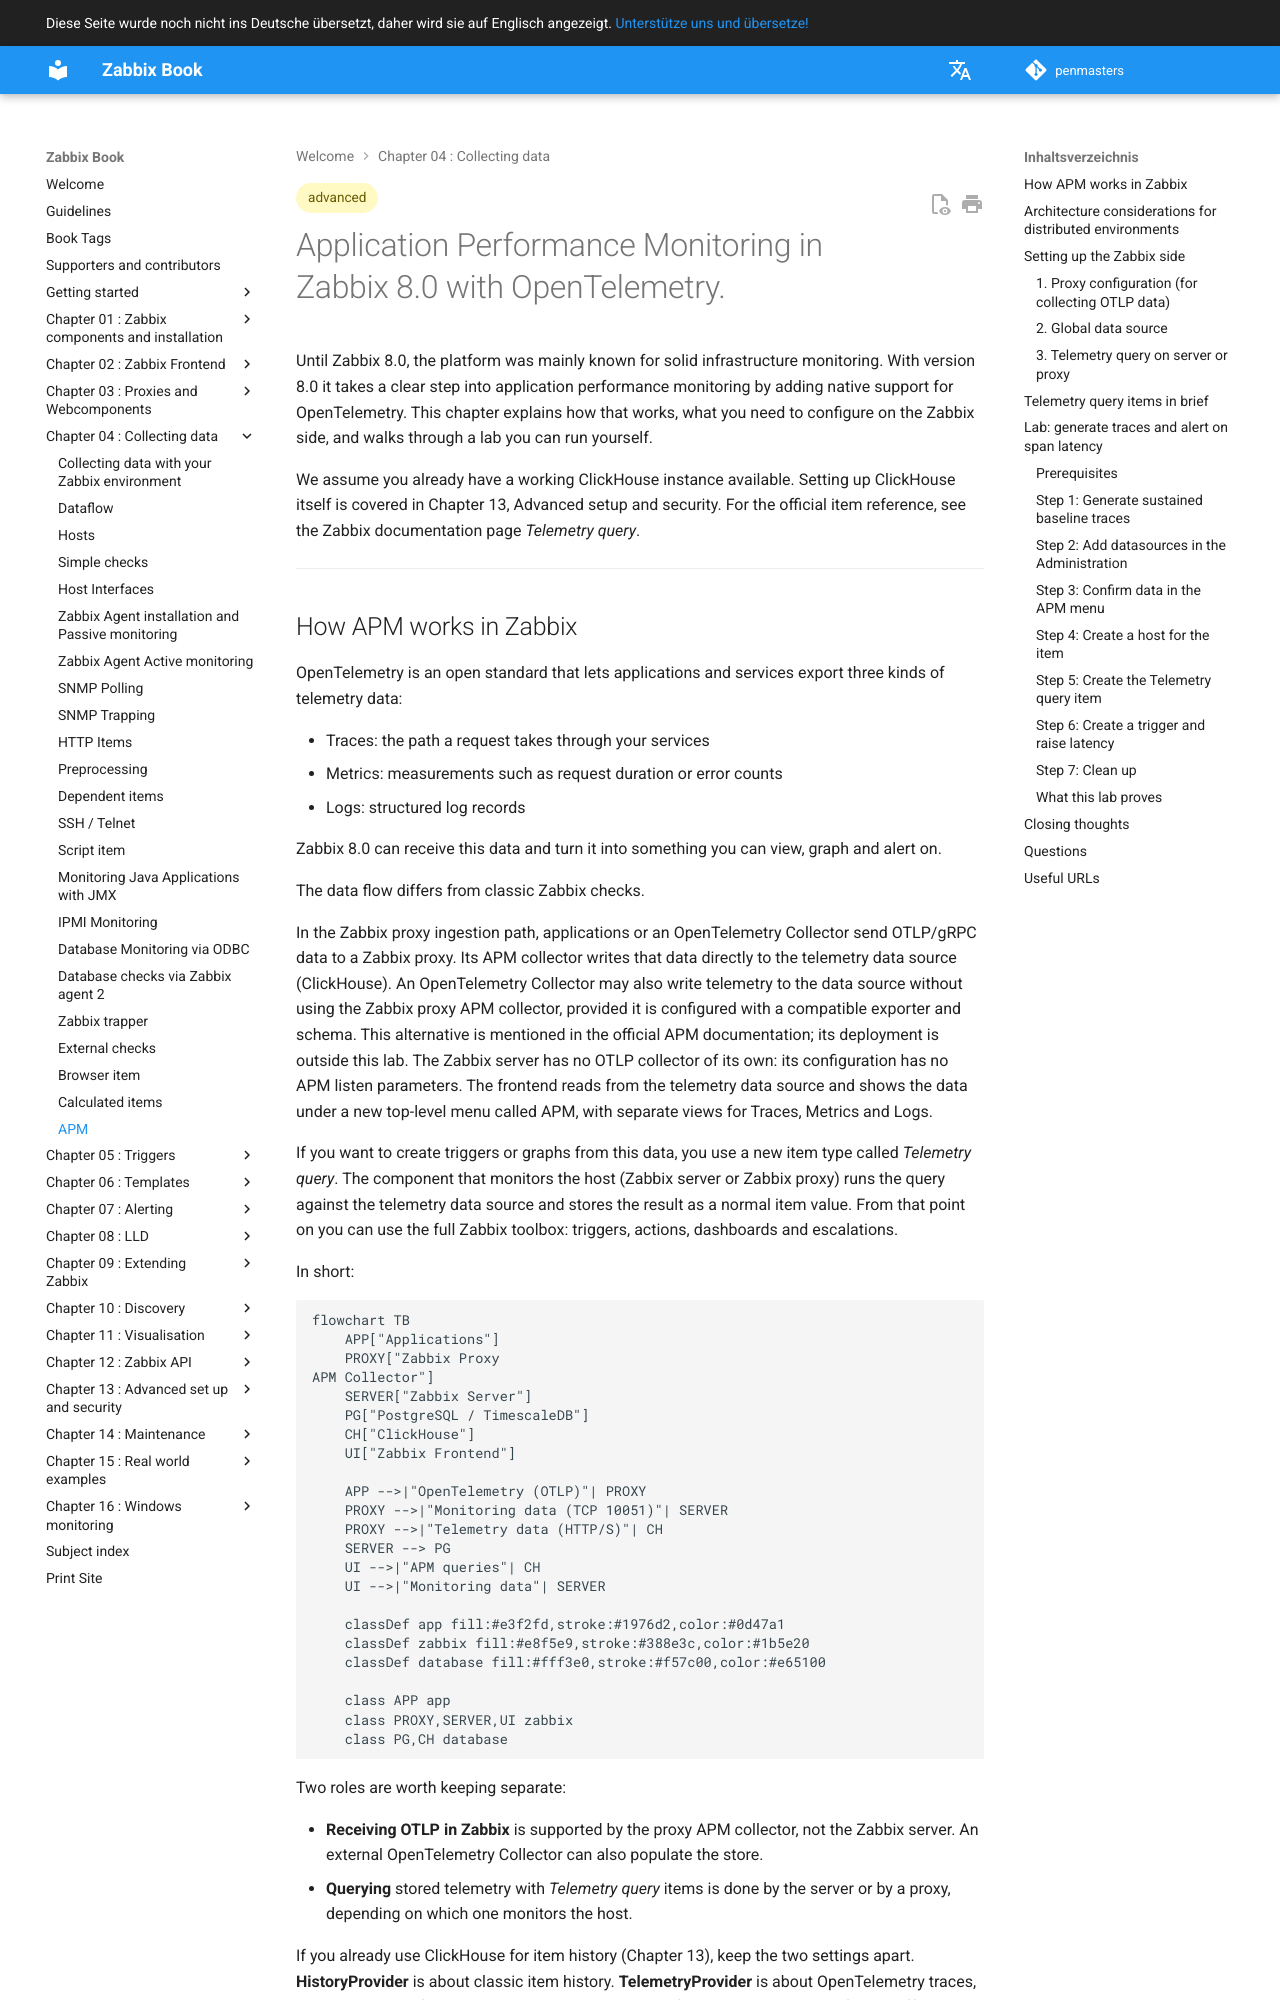

repository: penmasters/zabbix-book · page: de/ch04-zabbix-collecting-data/telemetry/index.html · generator: mkdocs

---
description: |
    Set up Zabbix 8.0 APM with OpenTelemetry: configure the proxy collector and
    ClickHouse, then alert on span latency with Telemetry query items.
tags: [advanced]
---

# Application Performance Monitoring in Zabbix 8.0 with OpenTelemetry.

Until Zabbix 8.0, the platform was mainly known for solid infrastructure monitoring.
With version 8.0 it takes a clear step into application performance monitoring by
adding native support for OpenTelemetry. This chapter explains how that works,
what you need to configure on the Zabbix side, and walks through a lab you can
run yourself.

We assume you already have a working ClickHouse instance available. Setting up
ClickHouse itself is covered in Chapter 13, Advanced setup and security. For the
official item reference, see the Zabbix documentation page *Telemetry query*.

---
